Run: headless pygame with SDL's dummy video driver; simulated clock (each Clock.tick advances the game by its frame time, no real sleeping); random seed 0; keys injected as events and as key.get_pressed() state; no mouse input.
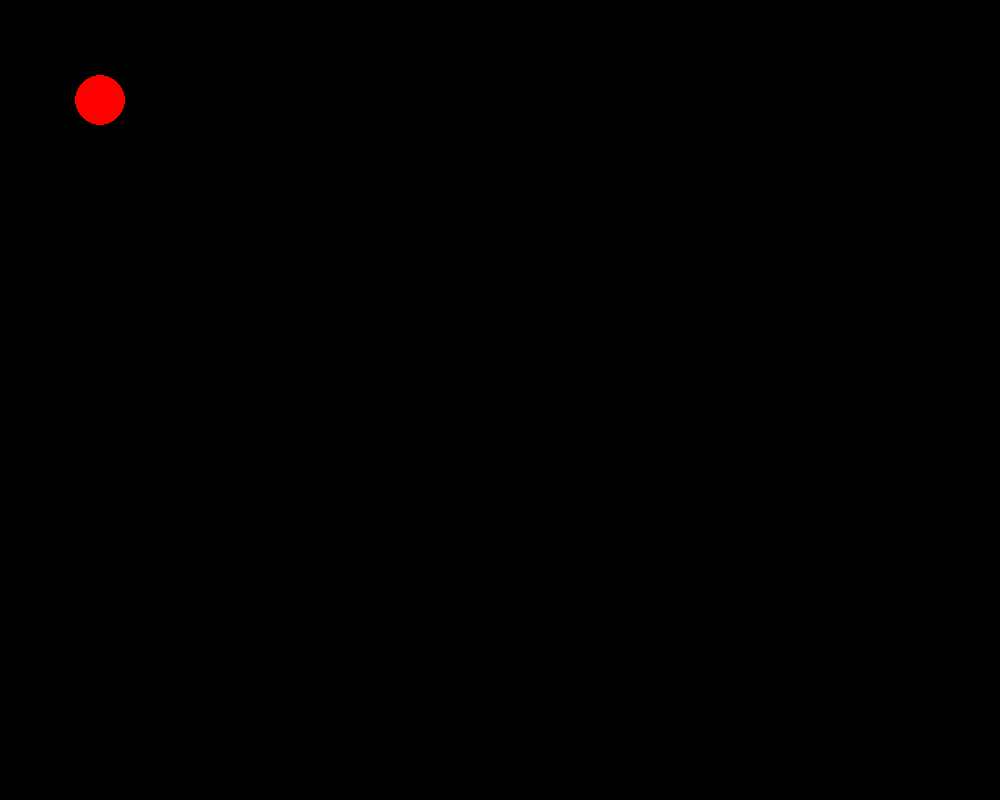
Frame 1 of 4 · flips 1–60 · no input
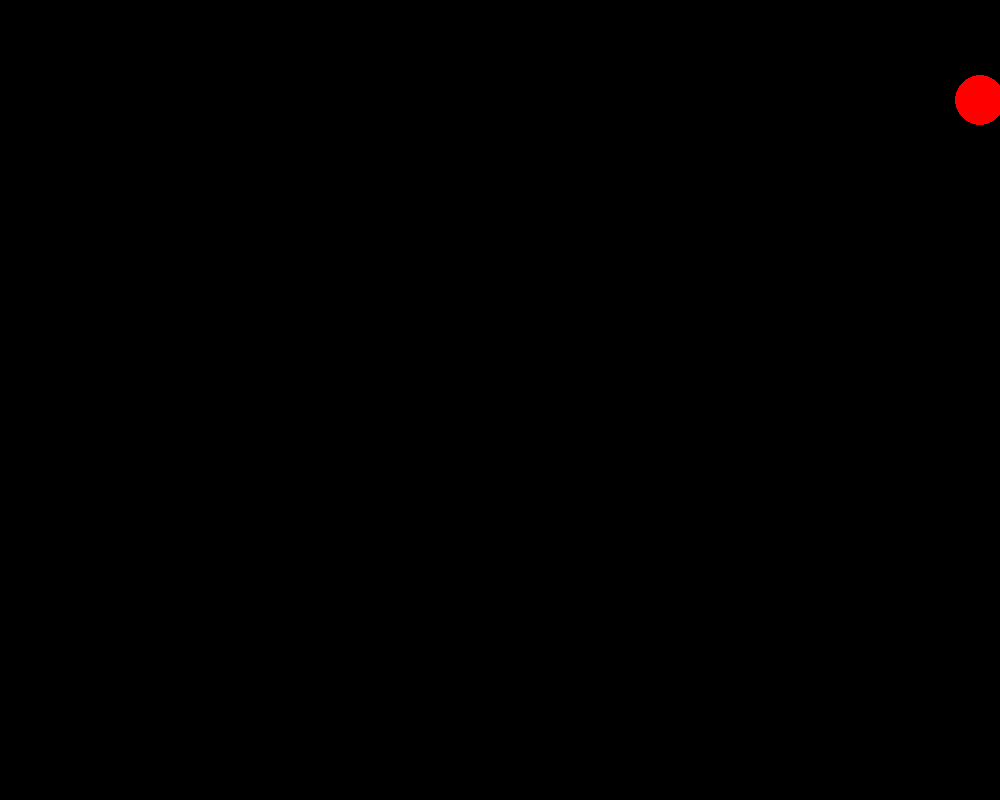
Frame 2 of 4 · flips 61–180 · tapped SPACE, RETURN · held RIGHT (→), D
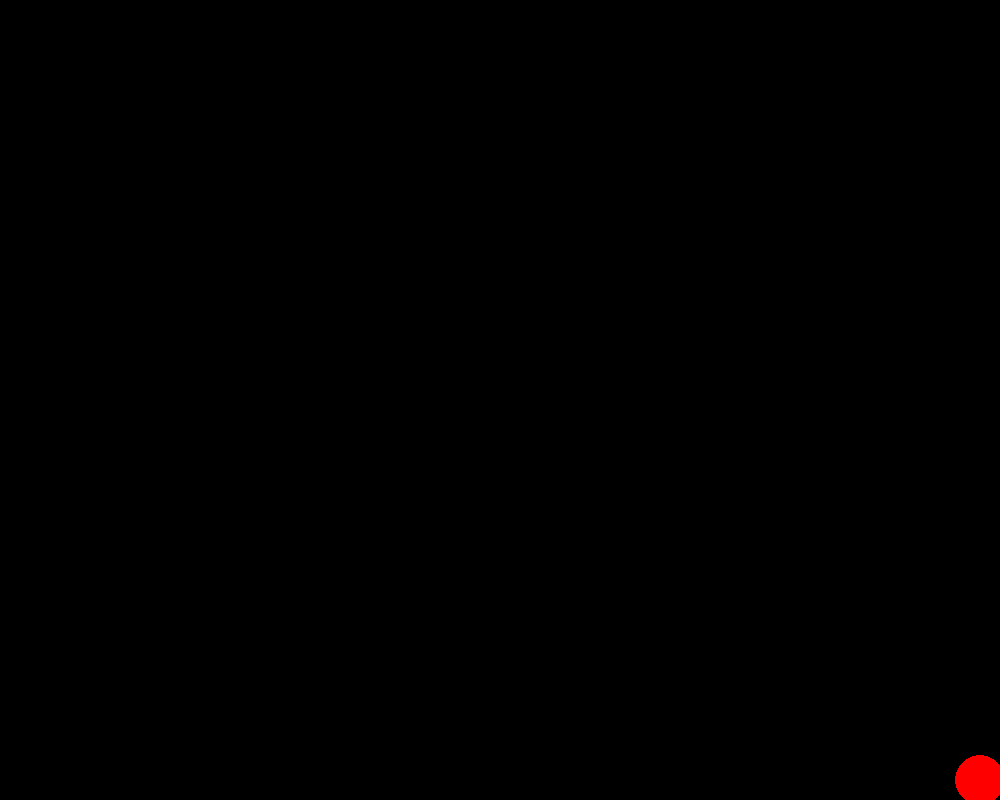
Frame 3 of 4 · flips 181–300 · held DOWN (↓), S
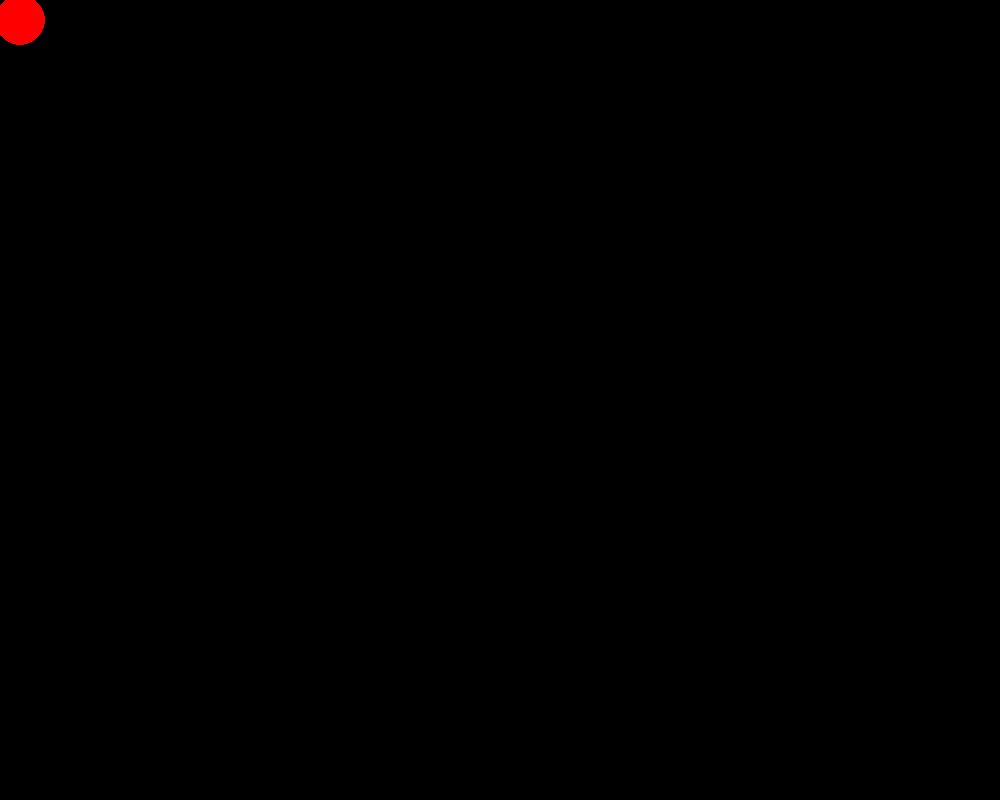
Frame 4 of 4 · flips 301–420 · held LEFT (←), A, UP (↑), W

The pygame program that drew these frames:

import pygame

pygame.init()
W,H = 1000,800
screen = pygame.display.set_mode((W,H))
pygame.display.set_caption("Salamat")
RED = (255,0,0)
WHITE = (255,255,255)
BLACK = (0,0,0)
x,y = 100,100
R = 25
clock = pygame.time.Clock()
running = True

while running:
    clock.tick(60)
    screen.fill(BLACK)
    for event in pygame.event.get():
        if event.type == pygame.QUIT:
            running = False
        if event.type == pygame.KEYDOWN and event.key == pygame.K_ESCAPE:
            running = False

    pressed = pygame.key.get_pressed()
    if pressed[pygame.K_UP] and y - R > 0:
        y-=20
    if pressed[pygame.K_DOWN] and y + R < H:
        y+=20
    if pressed[pygame.K_LEFT] and x - R > 0:
        x-=20
    if pressed[pygame.K_RIGHT] and x + R < W:
        x+=20

    pygame.draw.circle(screen, RED, (x,y), R)
    pygame.display.flip()

pygame.quit()
